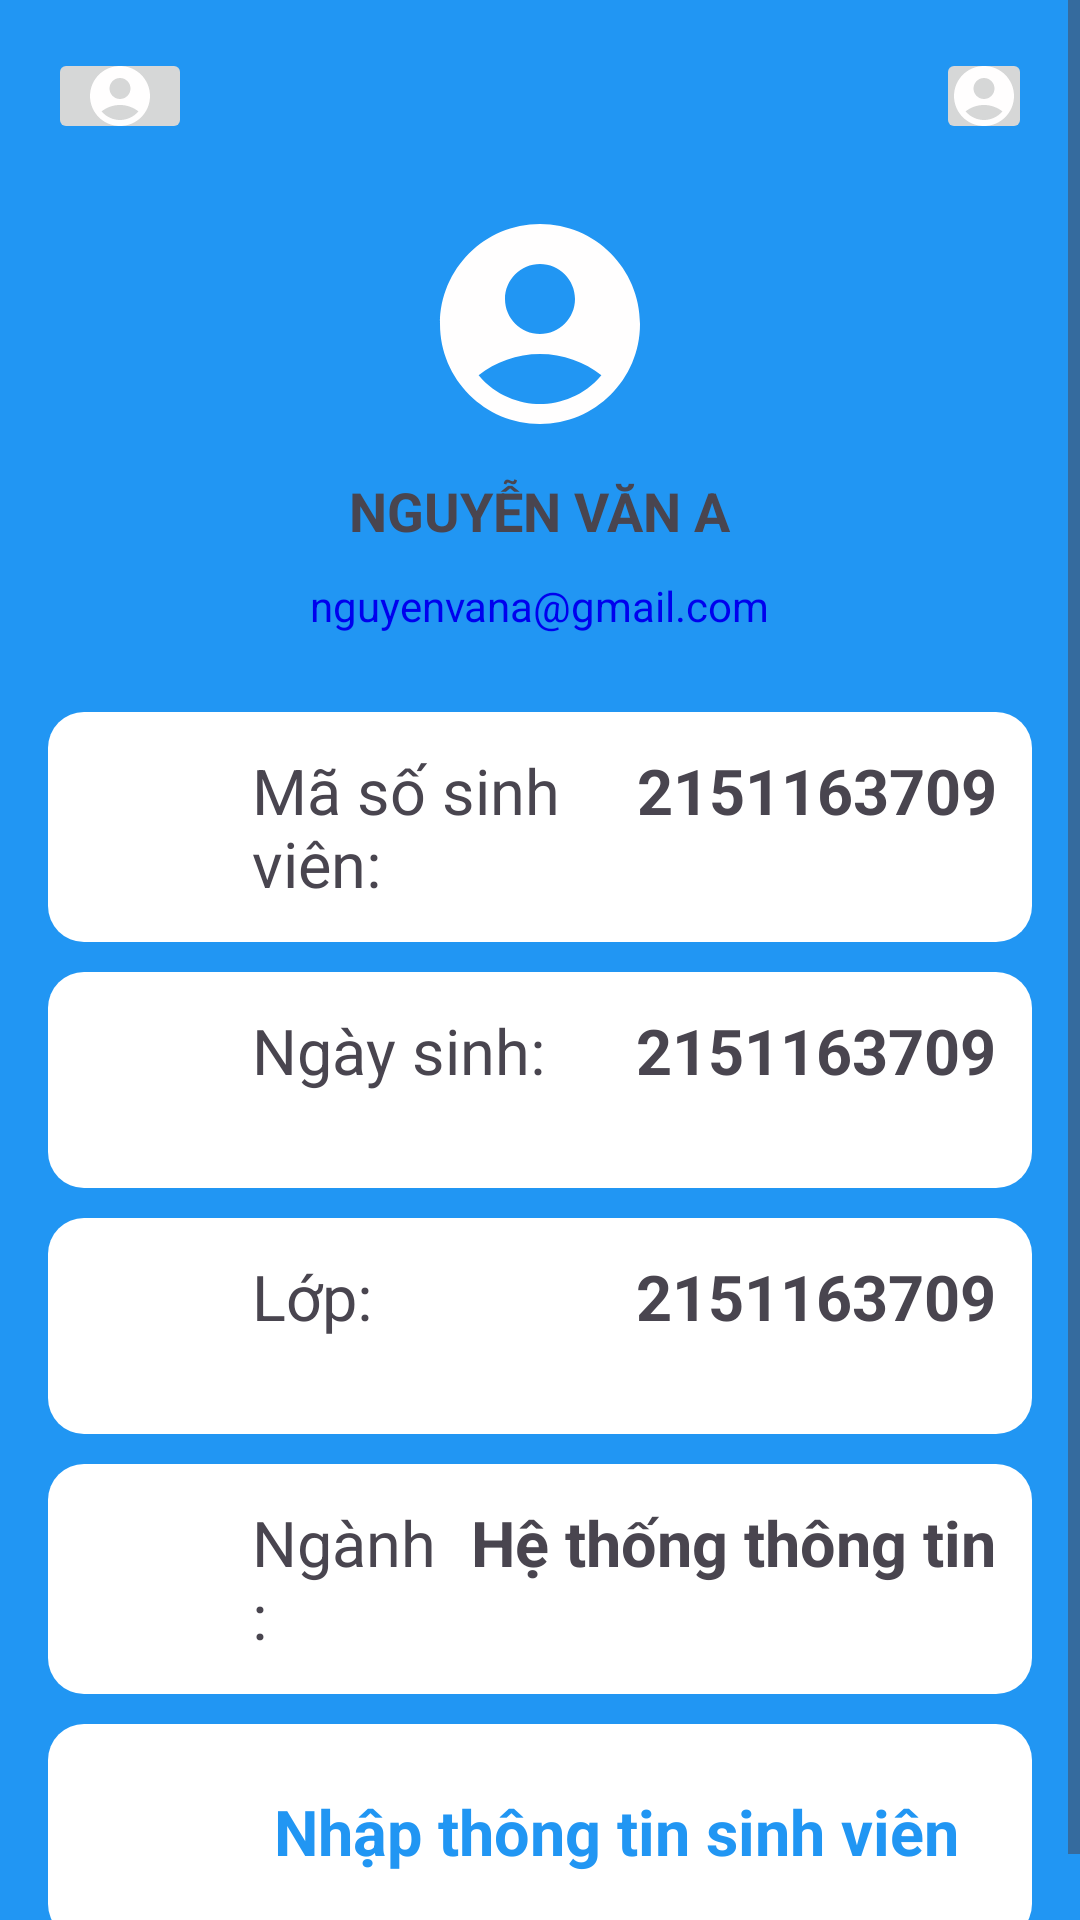

The Android layout XML behind this screen, and the referenced resources:
<!-- AndroidManifest.xml: application theme Theme.TluNavigator -->
<!-- res/layout/activity_userinfo.xml -->
<?xml version="1.0" encoding="utf-8"?>
<androidx.constraintlayout.widget.ConstraintLayout xmlns:android="http://schemas.android.com/apk/res/android"
    xmlns:app="http://schemas.android.com/apk/res-auto"
    xmlns:tools="http://schemas.android.com/tools"
    android:id="@+id/main"
    android:layout_width="match_parent"
    android:layout_height="match_parent"
    android:background="#2196F3"
    tools:context=".UserinfoActivity">

    <ScrollView
        android:layout_width="match_parent"
        android:layout_height="match_parent">

        <LinearLayout
            android:layout_width="match_parent"
            android:layout_height="wrap_content"
            android:orientation="vertical"
            android:padding="16dp">

            <androidx.constraintlayout.widget.ConstraintLayout
                android:layout_width="match_parent"
                android:layout_height="wrap_content">

                <ImageButton
                    android:id="@+id/ic_back"
                    android:layout_width="48dp"
                    android:layout_height="32dp"
                    android:src="@drawable/ic_user"
                    app:layout_constraintBottom_toBottomOf="parent"
                    app:layout_constraintStart_toStartOf="parent"
                    app:layout_constraintTop_toTopOf="parent" />

                <ImageButton
                    android:id="@+id/ic_password"
                    android:layout_width="32dp"
                    android:layout_height="32dp"
                    android:src="@drawable/ic_user"
                    app:layout_constraintBottom_toBottomOf="parent"
                    app:layout_constraintEnd_toEndOf="parent"
                    app:layout_constraintTop_toTopOf="parent" />

            </androidx.constraintlayout.widget.ConstraintLayout>
            
            <LinearLayout
                android:layout_width="wrap_content"
                android:layout_height="wrap_content"
                android:layout_gravity="center"
                android:orientation="vertical">

                <ImageView
                    android:layout_width="80dp"
                    android:layout_height="80dp"
                    android:layout_gravity="center"
                    android:layout_marginTop="20dp"
                    android:src="@drawable/ic_user" />

                <TextView
                    android:id="@+id/tvname"
                    android:layout_width="wrap_content"
                    android:layout_height="wrap_content"
                    android:layout_gravity="center"
                    android:layout_marginTop="10dp"
                    android:text="NGUYỄN VĂN A"
                    android:textSize="18sp"
                    android:textStyle="bold" />

                <TextView
                    android:id="@+id/tvemail"
                    android:layout_width="wrap_content"
                    android:layout_height="wrap_content"
                    android:layout_gravity="center"
                    android:layout_marginTop="10dp"
                    android:layout_marginBottom="16dp"
                    android:text="nguyenvana@gmail.com"
                    android:textColor="#0000EE" />
            </LinearLayout>

            
            <LinearLayout
                android:background="@drawable/info_background"
                android:layout_width="match_parent"
                android:layout_height="wrap_content"
                android:layout_marginTop="10dp"
                android:orientation="horizontal"
                android:padding="12dp">

                <ImageView
                    android:layout_width="48dp"
                    android:layout_height="48dp" />

                <TextView
                    android:layout_weight="0.7"
                    android:layout_width="wrap_content"
                    android:layout_height="wrap_content"
                    android:layout_marginStart="8dp"
                    android:text="Mã số sinh viên: "
                    android:textSize="21dp" />

                <TextView
                    android:id="@+id/tvStudentCode"
                    android:layout_width="wrap_content"
                    android:layout_height="wrap_content"
                    android:layout_marginStart="8dp"
                    android:text="2151163709"
                    android:textSize="21dp"
                    android:textStyle="bold" />
            </LinearLayout>

            <LinearLayout
                android:background="@drawable/info_background"
                android:layout_width="match_parent"
                android:layout_height="wrap_content"
                android:layout_marginTop="10dp"
                android:orientation="horizontal"
                android:padding="12dp">

                <ImageView
                    android:layout_width="48dp"
                    android:layout_height="48dp" />

                <TextView
                    android:layout_weight="0.7"
                    android:layout_width="wrap_content"
                    android:layout_height="wrap_content"
                    android:layout_marginStart="8dp"
                    android:text="Ngày sinh: "
                    android:textSize="21dp" />

                <TextView
                    android:id="@+id/tvBirthday"
                    android:layout_width="wrap_content"
                    android:layout_height="wrap_content"
                    android:layout_marginStart="8dp"
                    android:text="2151163709"
                    android:textSize="21dp"
                    android:textStyle="bold" />
            </LinearLayout>

            <LinearLayout
                android:background="@drawable/info_background"
                android:layout_width="match_parent"
                android:layout_height="wrap_content"
                android:layout_marginTop="10dp"
                android:orientation="horizontal"
                android:padding="12dp">

                <ImageView
                    android:layout_width="48dp"
                    android:layout_height="48dp" />

                <TextView
                    android:layout_weight="0.7"
                    android:layout_width="wrap_content"
                    android:layout_height="wrap_content"
                    android:layout_marginStart="8dp"
                    android:text="Lớp: "
                    android:textSize="21dp" />

                <TextView
                    android:id="@+id/tvClass"
                    android:layout_width="wrap_content"
                    android:layout_height="wrap_content"
                    android:layout_marginStart="8dp"
                    android:text="2151163709"
                    android:textSize="21dp"
                    android:textStyle="bold" />
            </LinearLayout>

            <LinearLayout

                android:background="@drawable/info_background"
                android:layout_width="match_parent"
                android:layout_height="wrap_content"
                android:layout_marginTop="10dp"
                android:orientation="horizontal"
                android:padding="12dp">

                <ImageView
                    android:layout_width="48dp"
                    android:layout_height="48dp" />

                <TextView
                    android:layout_width="wrap_content"
                    android:layout_height="wrap_content"
                    android:layout_weight="0.7"
                    android:layout_marginStart="8dp"
                    android:text="Ngành: "
                    android:textSize="21dp" />

                <TextView

                    android:id="@+id/txtnganh"
                    android:layout_width="wrap_content"
                    android:layout_height="wrap_content"
                    android:layout_marginStart="8dp"
                    android:text="Hệ thống thông tin"
                    android:textSize="21dp"
                    android:textStyle="bold" />
            </LinearLayout>

            <LinearLayout
                android:layout_width="match_parent"
                android:layout_height="wrap_content"
                android:layout_marginTop="10dp"
                android:background="@drawable/info_background"
                android:orientation="horizontal"
                android:padding="12dp">

                <ImageView
                    android:layout_width="48dp"
                    android:layout_height="48dp" />

                <TextView
                    android:id="@+id/tvGetinfo"
                    android:layout_width="match_parent"
                    android:layout_height="match_parent"
                    android:layout_marginStart="8dp"
                    android:gravity="center"
                    android:text="Nhập thông tin sinh viên "
                    android:textColor="#2196F3"
                    android:textSize="21dp"
                    android:textStyle="bold" />
            </LinearLayout>

            

        </LinearLayout>
    </ScrollView>

</androidx.constraintlayout.widget.ConstraintLayout>
<!-- resources referenced by this layout -->
<resources>
  <!-- drawable ic_user (drawable) -->
  <vector xmlns:android="http://schemas.android.com/apk/res/android" android:height="24dp" android:tint="#FFFEFE" android:viewportHeight="24" android:viewportWidth="24" android:width="24dp">
        
      <path android:fillColor="@android:color/white" android:pathData="M12,2C6.48,2 2,6.48 2,12s4.48,10 10,10s10,-4.48 10,-10S17.52,2 12,2zM12,6c1.93,0 3.5,1.57 3.5,3.5S13.93,13 12,13s-3.5,-1.57 -3.5,-3.5S10.07,6 12,6zM12,20c-2.03,0 -4.43,-0.82 -6.14,-2.88C7.55,15.8 9.68,15 12,15s4.45,0.8 6.14,2.12C16.43,19.18 14.03,20 12,20z"/>
      
  </vector>
  <!-- drawable info_background (drawable) -->
  <shape xmlns:android="http://schemas.android.com/apk/res/android"
      android:shape="rectangle">
      <solid android:color="#FFFFFF" />
      <corners android:radius="12dp" />
      <padding
          android:left="8dp"
          android:right="8dp"
          android:top="4dp"
          android:bottom="4dp" />
  </shape>
  <style name="Theme.TluNavigator" parent="Base.Theme.TluNavigator" />
  <style name="Base.Theme.TluNavigator" parent="Theme.Material3.DayNight.NoActionBar">
          
          
      </style>
</resources>
